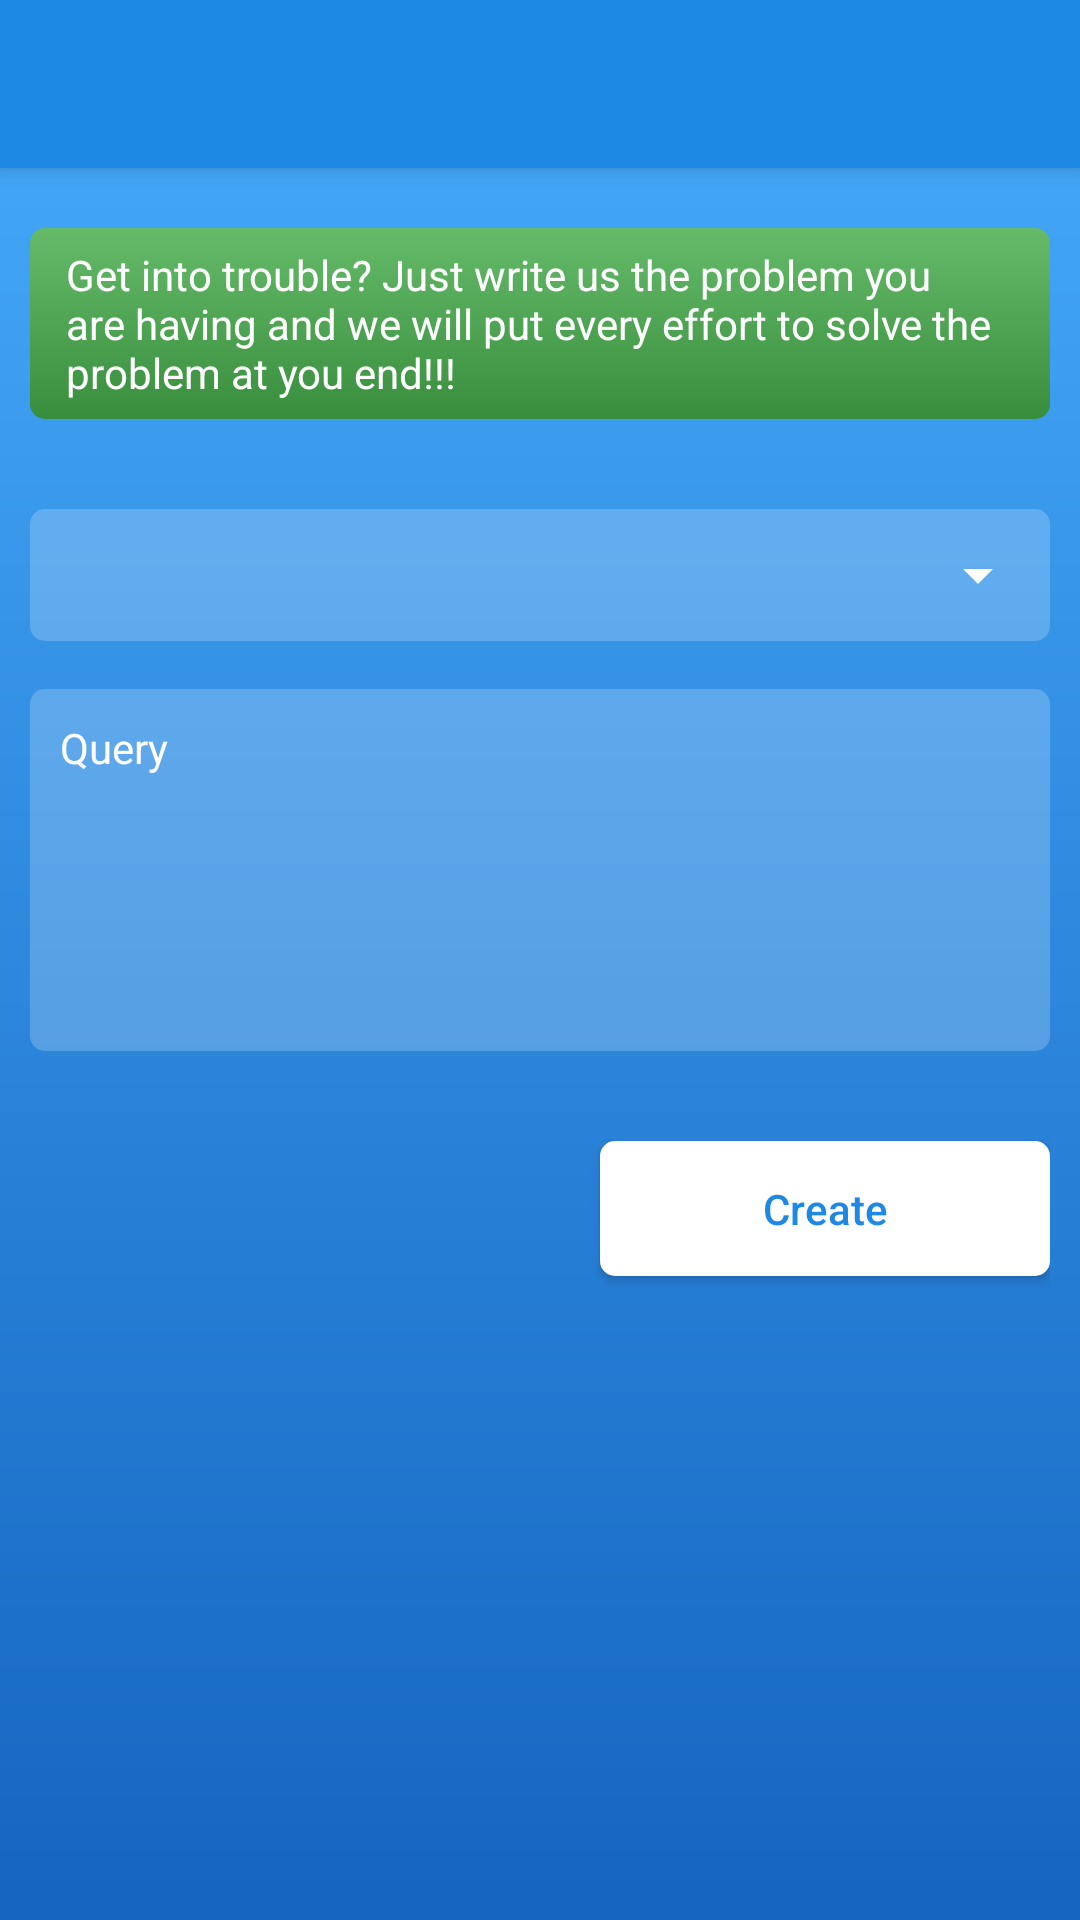

Layout XML and referenced resources for this Android screen:
<!-- AndroidManifest.xml: activity theme AppTheme.NoActionBar.NoActionBar -->
<!-- res/layout/activity_create_new_ticket.xml -->
<?xml version="1.0" encoding="utf-8"?>
<android.support.design.widget.CoordinatorLayout xmlns:android="http://schemas.android.com/apk/res/android"
    xmlns:app="http://schemas.android.com/apk/res-auto"
    xmlns:tools="http://schemas.android.com/tools"
    android:layout_width="match_parent"
    android:layout_height="match_parent"
    tools:context=".activities.CreateNewTicketActivity">

    <android.support.design.widget.AppBarLayout
        android:layout_width="match_parent"
        android:layout_height="wrap_content"
        android:theme="@style/AppTheme.NoActionBar.AppBarOverlay">

        <android.support.v7.widget.Toolbar
            android:id="@+id/toolbar"
            android:layout_width="match_parent"
            android:layout_height="?attr/actionBarSize"
            android:background="?attr/colorPrimary"
            app:popupTheme="@style/AppTheme.NoActionBar.PopupOverlay" />

    </android.support.design.widget.AppBarLayout>

    <include layout="@layout/content_create_new_ticket" />

</android.support.design.widget.CoordinatorLayout>
<!-- res/layout/content_create_new_ticket.xml (included above) -->
<?xml version="1.0" encoding="utf-8"?>
<RelativeLayout xmlns:android="http://schemas.android.com/apk/res/android"
    xmlns:app="http://schemas.android.com/apk/res-auto"
    xmlns:tools="http://schemas.android.com/tools"
    android:layout_width="match_parent"
    android:layout_height="match_parent"
    android:background="@drawable/primary_gradient"
    android:paddingLeft="@dimen/activity_horizontal_margin"
    android:paddingRight="@dimen/activity_horizontal_margin"
    android:paddingBottom="@dimen/activity_vertical_margin"
    app:layout_behavior="@string/appbar_scrolling_view_behavior"
    tools:context=".activities.CreateNewTicketActivity"
    tools:showIn="@layout/activity_create_new_ticket">

    <TextView
        android:id="@+id/ticket_header"
        android:text="@string/ticket_header"
        android:layout_marginTop="20dp"
        android:textColor="@color/white"
        android:paddingLeft="12dp"
        android:paddingRight="12dp"
        android:paddingTop="6dp"
        android:paddingBottom="6dp"
        android:background="@drawable/green_solid_small_round_corner_backgroun"
        android:textSize="@dimen/edit_text_text_size"
        android:layout_width="match_parent"
        android:layout_height="wrap_content" />

    <RelativeLayout
        android:id="@+id/relative_category"
        android:layout_marginTop="30dp"
        android:layout_below="@+id/ticket_header"
        android:paddingBottom="@dimen/edit_text_vertical_padding"
        android:paddingTop="@dimen/edit_text_vertical_padding"
        android:background="@drawable/primary_transparent_round_background"
        android:layout_width="match_parent"
        android:layout_height="wrap_content">

        <android.support.v7.widget.AppCompatSpinner
            android:id="@+id/spinner_category"
            app:backgroundTint="@color/white"
            android:layout_width="match_parent"
            android:layout_height="wrap_content">

        </android.support.v7.widget.AppCompatSpinner>

    </RelativeLayout>


    <EditText
        android:id="@+id/edit_query"
        android:layout_marginTop="@dimen/activity_vertical_margin"
        android:hint="Query"
        android:textColor="@color/white"
        android:textColorHint="@color/white"
        android:background="@drawable/primary_transparent_round_background"
        android:layout_below="@+id/relative_category"
        android:gravity="top"
        android:inputType="textMultiLine"
        android:imeOptions="actionDone"
        android:theme="@style/MySelectViewTheme"
        android:minLines="6"
        android:textSize="@dimen/edit_text_text_size"
        android:paddingBottom="@dimen/edit_text_vertical_padding"
        android:paddingTop="@dimen/edit_text_vertical_padding"
        android:paddingLeft="@dimen/edit_text_horizontal_padding"
        android:paddingRight="@dimen/edit_text_horizontal_padding"
        android:layout_width="match_parent"
        android:layout_height="wrap_content" />

    <Button
        android:id="@+id/btn_create"
        android:layout_below="@+id/edit_query"
        android:text="Create"
        android:textColor="@color/colorPrimary"
        android:layout_alignParentRight="true"
        android:background="@drawable/white_solid_small_round_background"
        android:layout_marginTop="30dp"
        android:layout_width="@dimen/small_view_width"
        android:layout_height="wrap_content" />

</RelativeLayout>
<!-- resources referenced by this layout -->
<resources>
  <color name="colorPrimary">@color/blue600</color>
  <color name="white">#ffffff</color>
  <dimen name="activity_horizontal_margin">10dp</dimen>
  <dimen name="activity_vertical_margin">16dp</dimen>
  <dimen name="edit_text_horizontal_padding">10dp</dimen>
  <dimen name="edit_text_text_size">14sp</dimen>
  <dimen name="edit_text_vertical_padding">10dp</dimen>
  <dimen name="small_view_width">150dp</dimen>
  <!-- drawable green_solid_small_round_corner_backgroun (drawable) -->
  <?xml version="1.0" encoding="utf-8"?>
  <shape
      xmlns:android="http://schemas.android.com/apk/res/android"
      android:id="@+id/border_shape">
      <gradient
          android:startColor="@color/green400"
          android:endColor="@color/green700"
          android:angle="270"/>
      <corners android:radius="5dp"/>
  </shape>
  <!-- drawable primary_gradient (drawable) -->
  <?xml version="1.0" encoding="utf-8"?>
  <shape xmlns:android="http://schemas.android.com/apk/res/android"
      android:shape="rectangle">
      <gradient
          android:startColor="@color/colorPrimary400"
          android:endColor="@color/colorPrimary800"
          android:angle="270"/>
  </shape>
  <!-- drawable primary_transparent_round_background (drawable) -->
  <?xml version="1.0" encoding="utf-8"?>
  <shape
      xmlns:android="http://schemas.android.com/apk/res/android"
      android:id="@+id/solid_shape">
      <solid android:color="@color/primary_transparent"/>
      <corners android:radius="5dp"/>
  </shape>
  <!-- drawable white_solid_small_round_background (drawable) -->
  <?xml version="1.0" encoding="utf-8"?>
  <shape
      xmlns:android="http://schemas.android.com/apk/res/android"
      android:id="@+id/border_shape">
      <solid android:color="@color/white"/>
      <corners android:radius="5dp"/>
  </shape>
  <string name="ticket_header">Get into trouble? Just write us the problem you are having and we will put every effort to solve the problem at you end!!!</string>
  <style name="AppTheme.NoActionBar.AppBarOverlay" parent="ThemeOverlay.AppCompat.Dark.ActionBar" />
  <style name="AppTheme.NoActionBar.PopupOverlay" parent="ThemeOverlay.AppCompat.Light" />
  <style name="MySelectViewTheme">
          
          <item name="colorControlNormal">@color/grey400</item>
          
          <item name="colorControlActivated">@color/colorAccent</item>
          <item name="colorControlHighlight">@color/colorAccent</item>
      </style>
  <style name="AppTheme.NoActionBar.NoActionBar">
          <item name="windowActionBar">false</item>
          <item name="windowNoTitle">true</item>
      </style>
  <color name="blue600">#1e88e5</color>
  <color name="green400">#66BB6A</color>
  <color name="green700">#388E3C</color>
  <color name="colorPrimary400">@color/blue400</color>
  <color name="colorPrimary800">@color/blue800</color>
  <color name="primary_transparent">#3ce3f2fd</color>
  <color name="grey400">#bdbdbd</color>
  <color name="colorAccent">@color/accent_orangeA400</color>
  <color name="blue400">#42a5f5</color>
  <color name="blue800">#1565c0</color>
  <color name="accent_orangeA400">#FF9100</color>
</resources>
